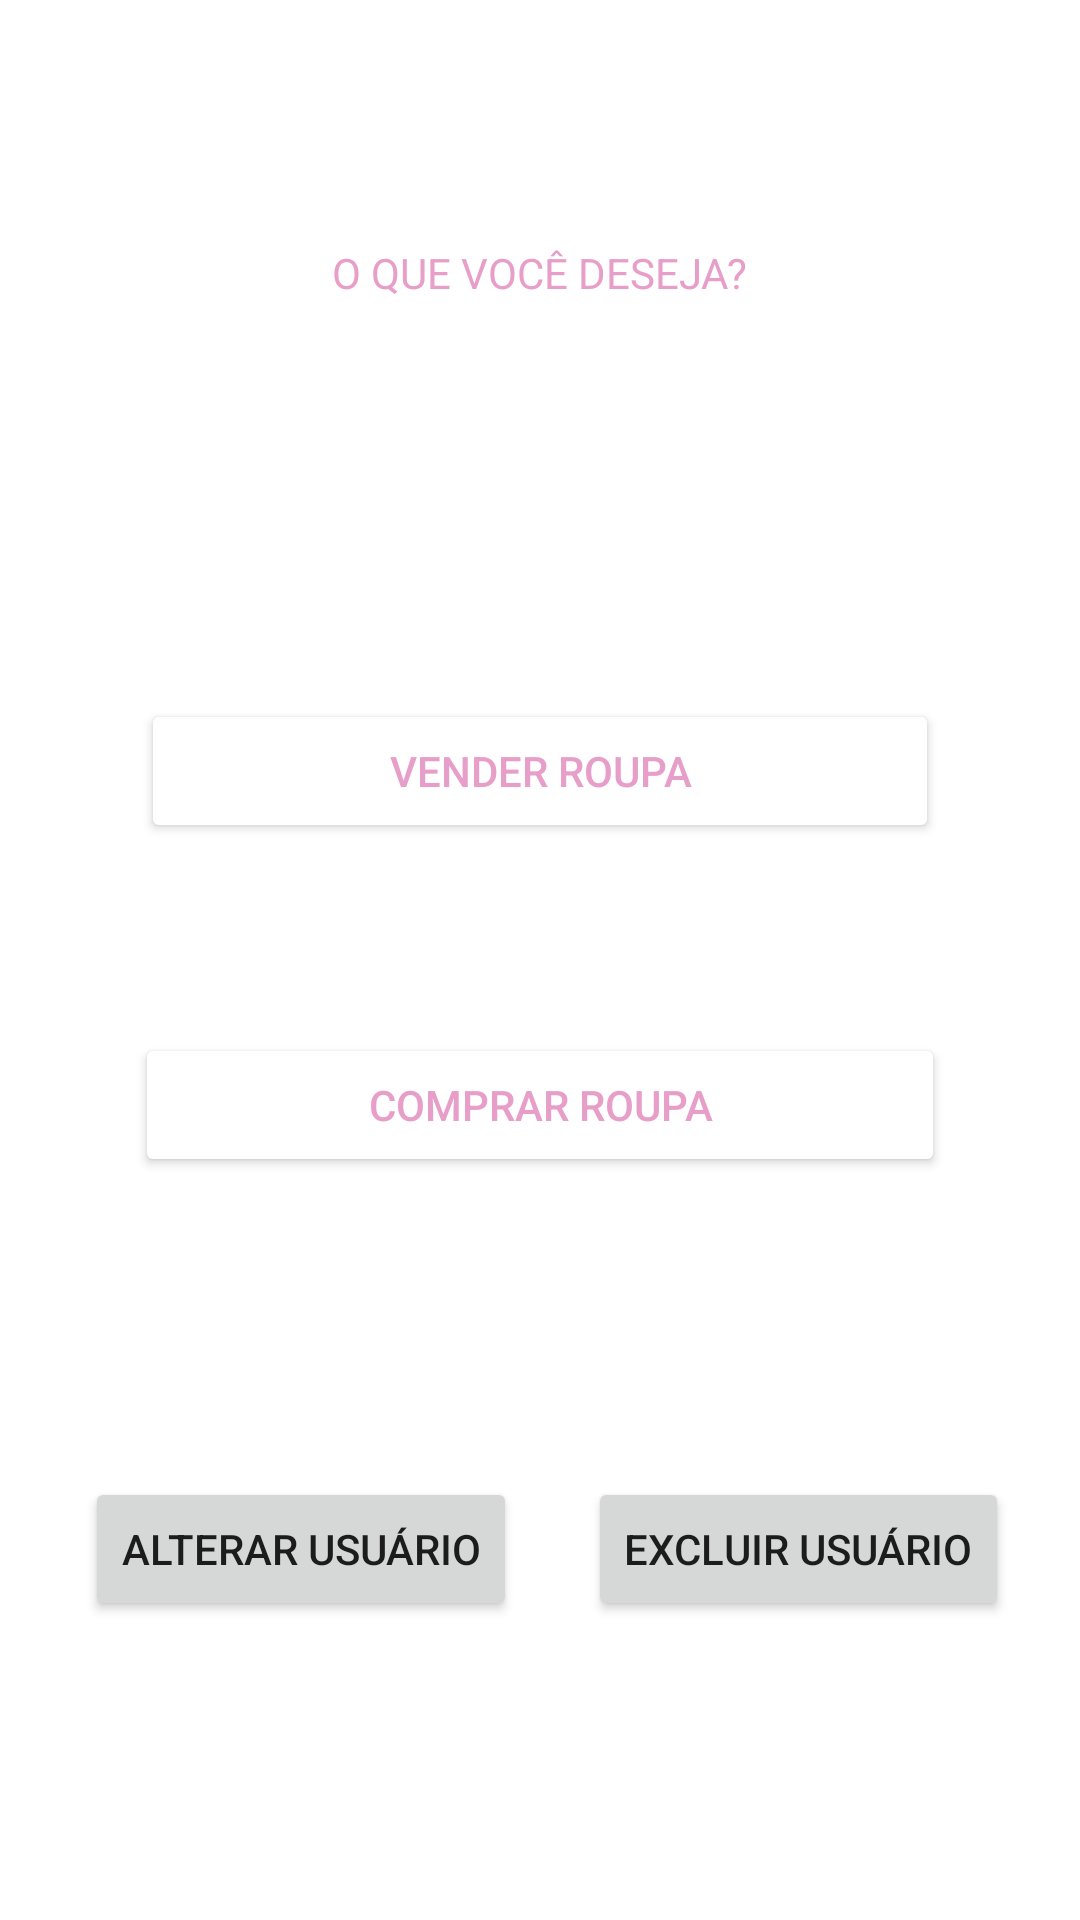

This screen was rendered from an Android layout file. Write that file and the resources it references.
<!-- AndroidManifest.xml: application theme AppTheme -->
<!-- res/layout/activity_tela_selecao.xml -->
<?xml version="1.0" encoding="utf-8"?>
<android.support.constraint.ConstraintLayout xmlns:android="http://schemas.android.com/apk/res/android"
    xmlns:app="http://schemas.android.com/apk/res-auto"
    xmlns:tools="http://schemas.android.com/tools"
    android:layout_width="match_parent"
    android:layout_height="match_parent"
    tools:context="com.example.aluno.leaveprojeto.tela_selecao">

    <TextView
        android:id="@+id/textView3"
        android:layout_width="wrap_content"
        android:layout_height="wrap_content"
        android:layout_marginBottom="8dp"
        android:layout_marginEnd="8dp"
        android:layout_marginStart="8dp"
        android:layout_marginTop="8dp"
        android:text="O QUE VOCÊ DESEJA?"
        android:textColor="@color/colorPrimary"
        app:layout_constraintBottom_toBottomOf="parent"
        app:layout_constraintEnd_toEndOf="parent"
        app:layout_constraintStart_toStartOf="parent"
        app:layout_constraintTop_toTopOf="parent"
        app:layout_constraintVertical_bias="0.121" />

    <Button
        android:id="@+id/btVender"
        android:layout_width="266dp"
        android:layout_height="48dp"
        android:layout_marginBottom="8dp"
        android:layout_marginEnd="8dp"
        android:layout_marginStart="8dp"
        android:layout_marginTop="8dp"
        android:backgroundTint="@color/colorAccent"
        android:text="Vender Roupa"
        android:textColor="@color/colorPrimary"
        app:layout_constraintBottom_toBottomOf="parent"
        app:layout_constraintEnd_toEndOf="parent"
        app:layout_constraintStart_toStartOf="parent"
        app:layout_constraintTop_toBottomOf="@+id/textView3"
        app:layout_constraintVertical_bias="0.262" />

    <Button
        android:id="@+id/btComprar"
        android:layout_width="270dp"
        android:layout_height="wrap_content"
        android:layout_marginBottom="8dp"
        android:layout_marginEnd="8dp"
        android:layout_marginStart="8dp"
        android:layout_marginTop="8dp"
        android:backgroundTint="@color/colorAccent"
        android:text="COMPRAR ROUPA"
        android:textColor="@color/colorPrimary"
        app:layout_constraintBottom_toBottomOf="parent"
        app:layout_constraintEnd_toEndOf="parent"
        app:layout_constraintStart_toStartOf="parent"
        app:layout_constraintTop_toBottomOf="@+id/btVender"
        app:layout_constraintVertical_bias="0.188" />

    <Button
        android:id="@+id/alterarUser"
        android:layout_width="wrap_content"
        android:layout_height="wrap_content"
        android:layout_marginBottom="8dp"
        android:layout_marginEnd="8dp"
        android:layout_marginStart="8dp"
        android:layout_marginTop="8dp"
        android:text="Alterar Usuário"
        app:layout_constraintBottom_toBottomOf="parent"
        app:layout_constraintEnd_toEndOf="parent"
        app:layout_constraintHorizontal_bias="0.102"
        app:layout_constraintStart_toStartOf="parent"
        app:layout_constraintTop_toBottomOf="@+id/btComprar" />

    <Button
        android:id="@+id/excluirUser"
        android:layout_width="wrap_content"
        android:layout_height="wrap_content"
        android:layout_marginBottom="8dp"
        android:layout_marginEnd="8dp"
        android:layout_marginStart="8dp"
        android:layout_marginTop="8dp"
        android:text="Excluir usuário"
        app:layout_constraintBottom_toBottomOf="parent"
        app:layout_constraintEnd_toEndOf="parent"
        app:layout_constraintStart_toEndOf="@+id/alterarUser"
        app:layout_constraintTop_toBottomOf="@+id/btComprar" />

</android.support.constraint.ConstraintLayout>
<!-- resources referenced by this layout -->
<resources>
  <color name="colorAccent">#ffffff</color>
  <color name="colorPrimary">#e79ec8</color>
</resources>
